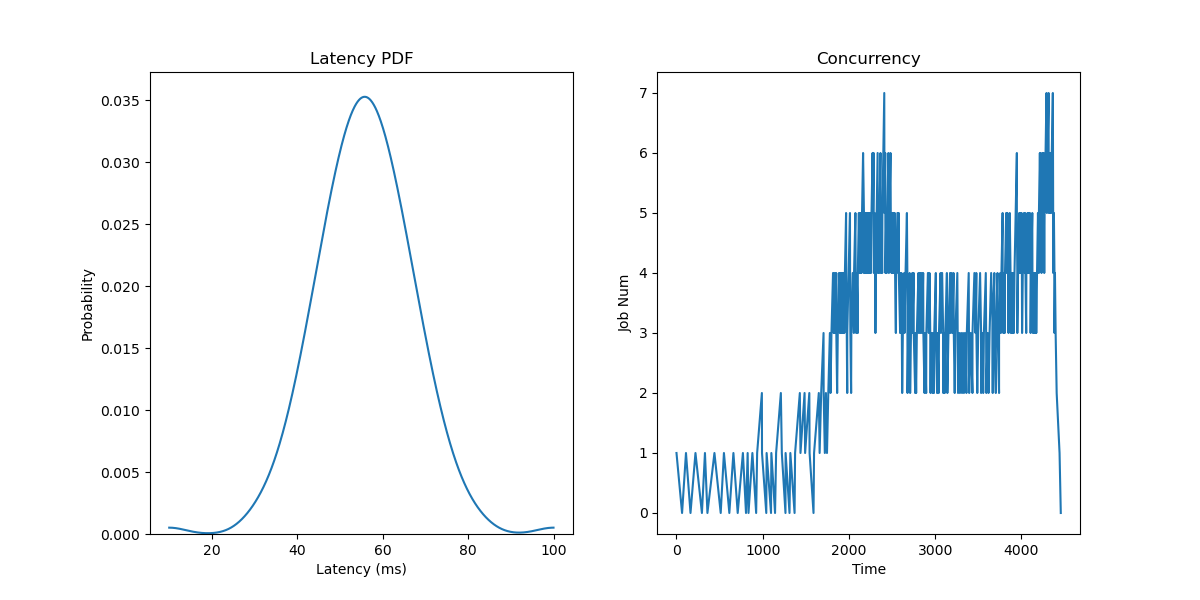

Data behind this chart, as committed beside it:
JobId, InputLen, Length, Admitted
0, 14, 64.71, 0.0
1, 4, 52.47, 110
2, 6, 74.88, 220
3, 7, 28.65, 330
4, 10, 72.69, 440
5, 4, 62.73, 550
6, 21, 49.69, 660
7, 8, 35.97, 770
8, 19, 10.0, 825
9, 11, 43.67, 880
10, 6, 56.53, 935
11, 13, 51.05, 990
12, 9, 50.9, 1045
13, 12, 42.65, 1100
14, 7, 66.31, 1155
15, 13, 53.49, 1210
16, 6, 45.33, 1265
17, 14, 49.03, 1320
18, 8, 62.58, 1375
19, 7, 61.3, 1430
20, 7, 58.16, 1485
21, 19, 48.7, 1540
22, 7, 64.5, 1595
23, 8, 56.13, 1650
24, 3, 42.29, 1677
25, 11, 39.86, 1705
26, 9, 53.07, 1732
27, 26, 61.93, 1760
28, 10, 55.47, 1778
29, 7, 65.89, 1797
30, 10, 38.01, 1815
31, 12, 59.93, 1833
32, 18, 54.92, 1852
33, 11, 48.19, 1870
34, 12, 61.76, 1884
35, 7, 34.1, 1897
36, 2, 56.4, 1911
37, 4, 49.2, 1925
38, 6, 40.64, 1939
39, 13, 63.39, 1952
40, 14, 46.33, 1966
41, 18, 44.68, 1980
42, 8, 60.83, 1996
43, 20, 71.8, 2011
44, 4, 49.84, 2027
45, 4, 58.81, 2043
46, 14, 63.75, 2059
47, 5, 59.35, 2074
48, 5, 55.88, 2090
49, 18, 70.95, 2102
50, 5, 67.97, 2114
51, 3, 47.51, 2127
52, 14, 69.63, 2139
53, 6, 46.93, 2151
54, 14, 57.08, 2163
55, 10, 54.4, 2176
56, 17, 66.75, 2188
57, 14, 43.93, 2200
58, 20, 66.09, 2212
59, 16, 61.14, 2224
... 140 more rows
